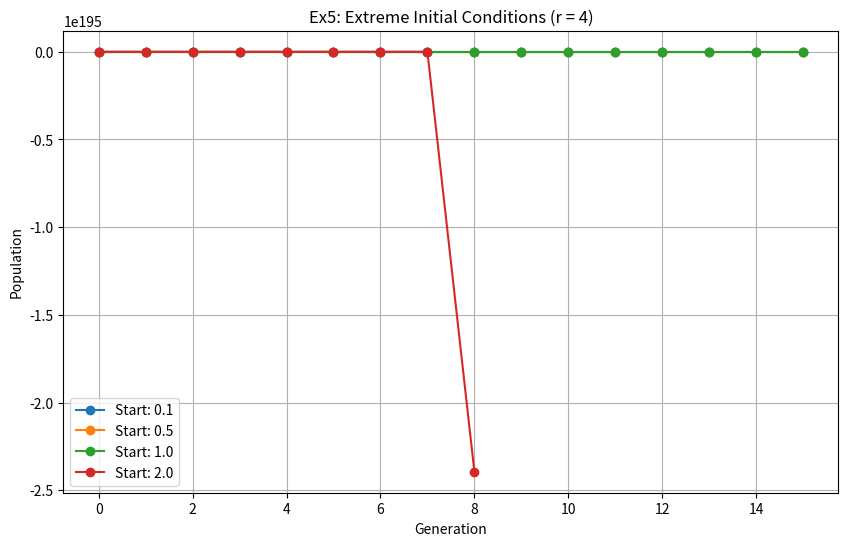

Reproduce this figure in Python.
import matplotlib.pyplot as plt

# --- Configuration ---
r = 4
initial_populations = [0.1, 0.5, 1.0, 2.0]
n_steps = 15

plt.figure(figsize=(10, 6))

# --- Simulation ---
for x0 in initial_populations:
    x = x0
    history = [x]
    
    for _ in range(n_steps):
        x = r * x * (1 - x)
        history.append(x)
        
    plt.plot(history, marker='o', label=f"Start: {x0}")

plt.title("Ex5: Extreme Initial Conditions (r = 4)")
plt.xlabel("Generation")
plt.ylabel("Population")
plt.legend()
plt.grid(True)
plt.show()
